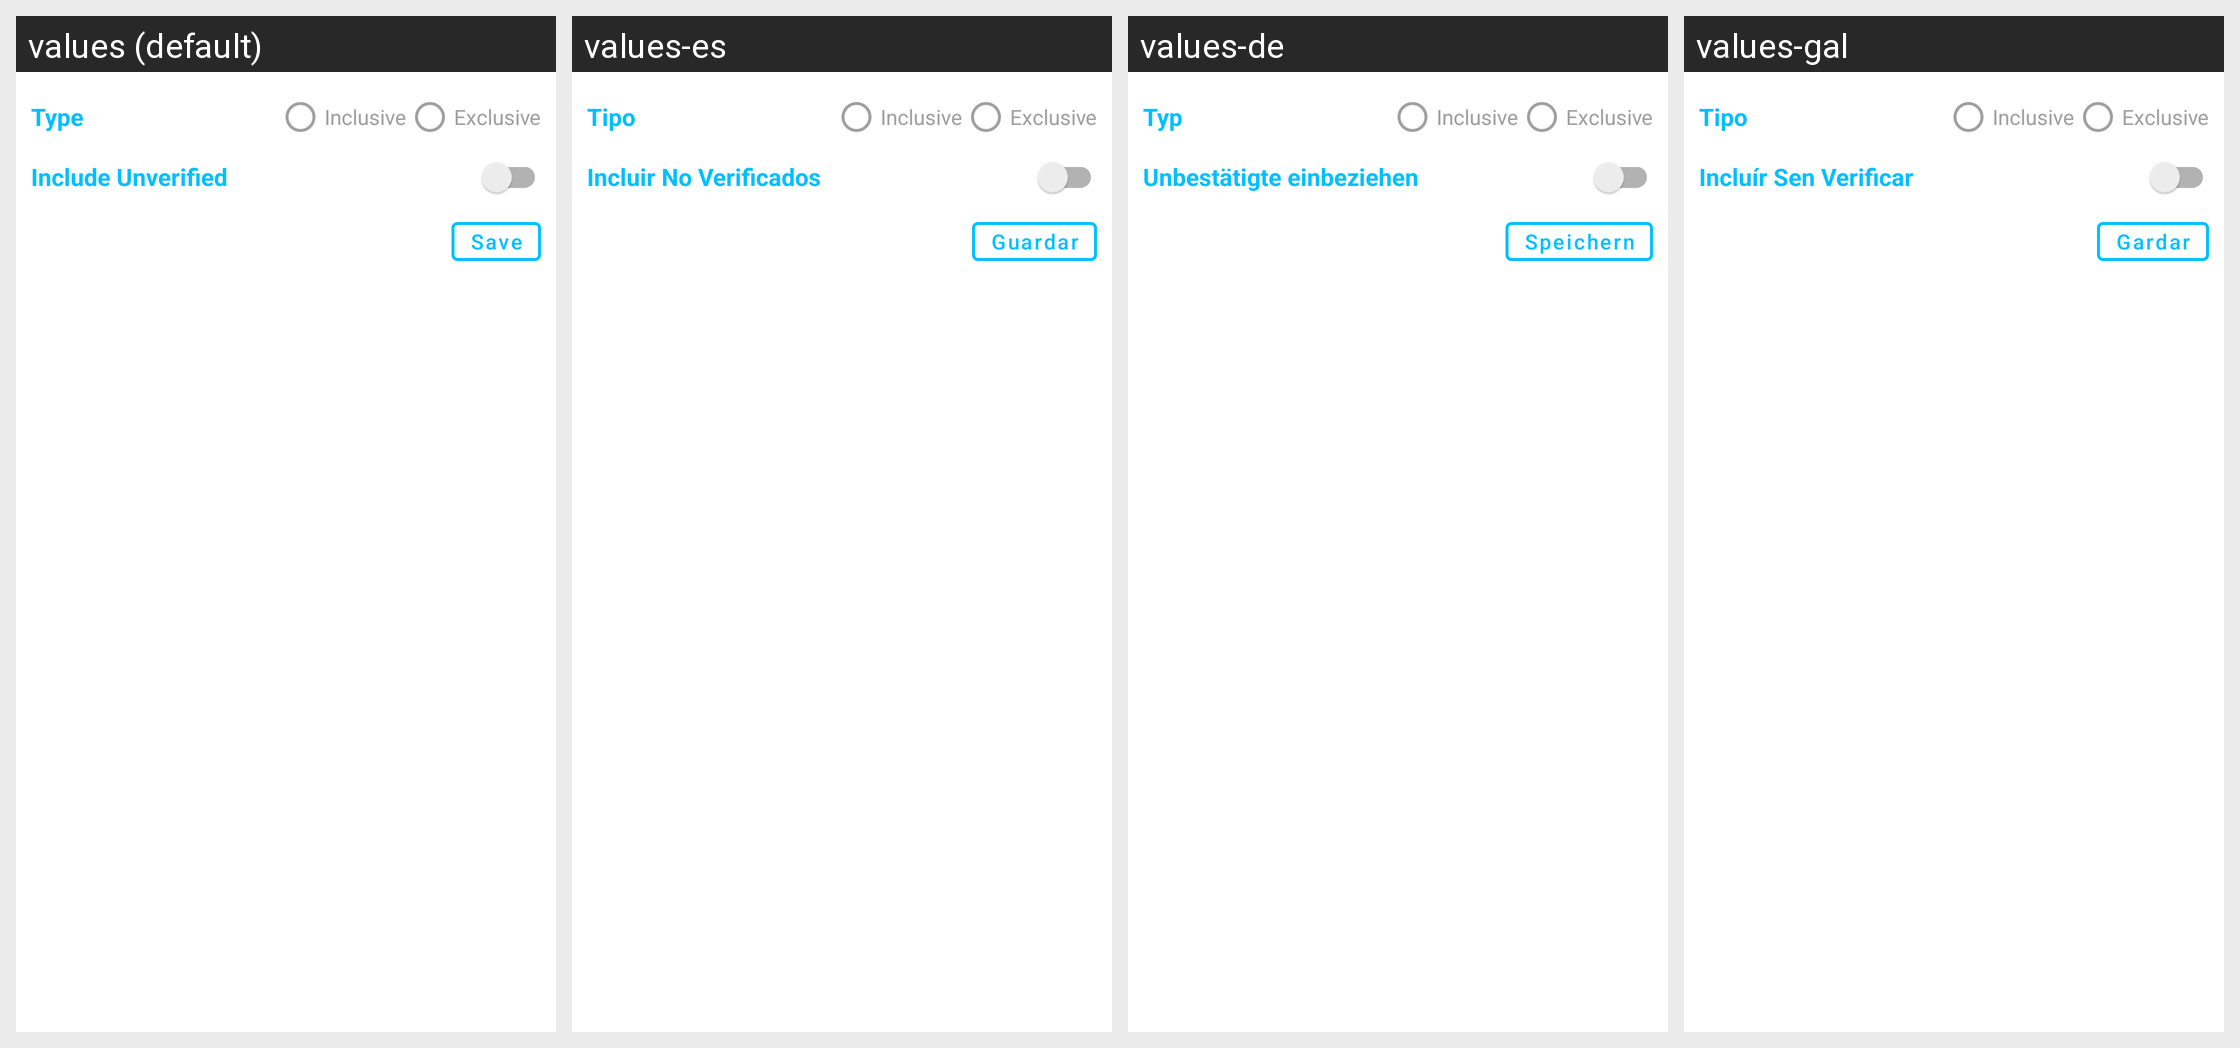

This grid shows one Android layout under several languages. Give, for every string resource on the screen, its name, the default text and each shown locale's text.
Android screen res/layout/popup_dialog_config_stir.xml rendered under 4 locales, left to right: values (default), values-es, values-de, values-gal. Device: Nexus 5 (rendered at 1080×1920; each locale shown at half size, 540×960, under a caption strip naming it); theme Theme.SpamBlocker.
Other locales in the repository, not shown: values-ar, values-ca, values-fa, values-fr, values-gl, values-in, values-it, values-iw, values-ja, values-pt-rBR, values-ru, values-tr, values-ua, values-uk, values-zh, values-zh-rCN, values-zh-rTW.
Strings drawn on this screen, with the default value and each locale's value (text and hints the layout hard-codes, and strings that could not be matched under every locale, appear in the picture but are not listed):

type
  values: Type
  values-es: Tipo
  values-de: Typ
  values-gal: Tipo

inclusive
  values: Inclusive
  values-es: Inclusive  [not translated; the default value is used]
  values-de: Inclusive  [not translated; the default value is used]
  values-gal: Inclusive  [not translated; the default value is used]

exclusive
  values: Exclusive
  values-es: Exclusive  [not translated; the default value is used]
  values-de: Exclusive  [not translated; the default value is used]
  values-gal: Exclusive  [not translated; the default value is used]

stir_include_unverified
  values: Include Unverified
  values-es: Incluir No Verificados
  values-de: Unbestätigte einbeziehen
  values-gal: Incluír Sen Verificar

save
  values: Save
  values-es: Guardar
  values-de: Speichern
  values-gal: Gardar
